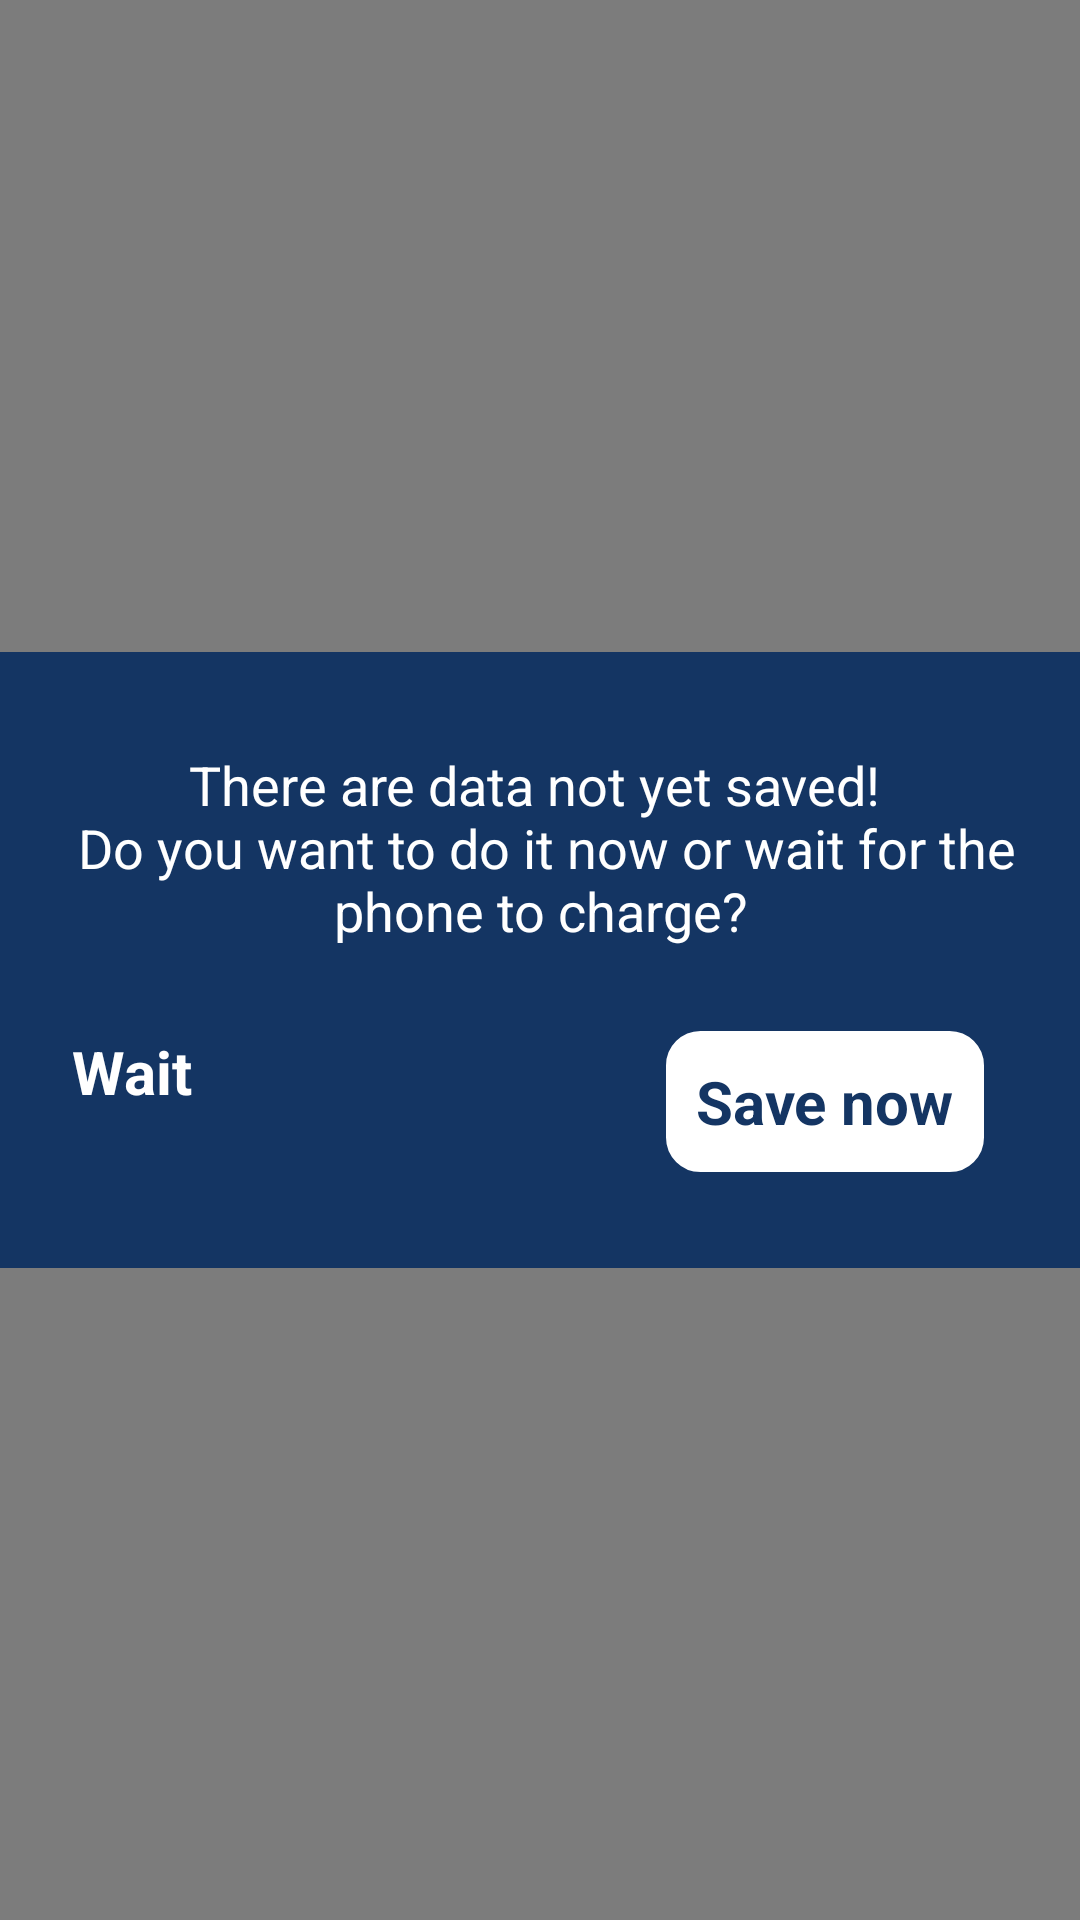

Write the Android layout XML for this screen, with the resource values it uses.
<!-- AndroidManifest.xml: application theme AppTheme -->
<!-- res/layout/popup_send.xml -->
<?xml version="1.0" encoding="utf-8"?>
<androidx.constraintlayout.widget.ConstraintLayout
    xmlns:android="http://schemas.android.com/apk/res/android"
    xmlns:app="http://schemas.android.com/apk/res-auto"
    xmlns:tools="http://schemas.android.com/tools"
    android:id="@+id/popupSend"
    android:layout_width="match_parent"
    android:layout_height="match_parent"
    android:background="@android:drawable/screen_background_dark_transparent">

    <androidx.constraintlayout.widget.ConstraintLayout
        android:layout_width="match_parent"
        android:layout_height="wrap_content"
        android:background="@color/blu_botton"
        app:layout_constraintBottom_toBottomOf="parent"
        app:layout_constraintEnd_toEndOf="parent"
        app:layout_constraintStart_toStartOf="parent"
        app:layout_constraintTop_toTopOf="parent">

        <TextView
            android:id="@+id/textView16"
            android:layout_width="match_parent"
            android:layout_height="wrap_content"
            android:layout_marginTop="32dp"
            android:text="@string/text_popup_question_send"
            android:textAlignment="center"
            android:textColor="@android:color/white"
            android:textSize="18sp"
            app:layout_constraintEnd_toEndOf="parent"
            app:layout_constraintStart_toStartOf="parent"
            app:layout_constraintTop_toTopOf="parent" />

        <Button
            android:id="@+id/btnSaveNow"
            android:layout_width="wrap_content"
            android:layout_height="wrap_content"
            android:layout_marginTop="28dp"
            android:layout_marginEnd="32dp"
            android:layout_marginBottom="32dp"
            android:background="@drawable/button_popup"
            android:text="@string/text_btn_save"
            android:textColor="@color/blu_botton"
            android:textStyle="bold"
            app:layout_constraintBottom_toBottomOf="parent"
            app:layout_constraintEnd_toEndOf="parent"
            app:layout_constraintTop_toBottomOf="@+id/textView16" />

        <Button
            android:id="@+id/btnWait"
            android:layout_width="wrap_content"
            android:layout_height="wrap_content"
            android:layout_marginStart="24dp"
            android:layout_marginTop="28dp"
            android:text="@string/text_btn_wait"
            android:textStyle="bold"
            app:layout_constraintStart_toStartOf="parent"
            app:layout_constraintTop_toBottomOf="@+id/textView16" />

    </androidx.constraintlayout.widget.ConstraintLayout>

</androidx.constraintlayout.widget.ConstraintLayout>
<!-- resources referenced by this layout -->
<resources>
  <color name="blu_botton">#143563</color>
  <!-- drawable button_popup (drawable) -->
  <?xml version="1.0" encoding="utf-8"?>
  <shape xmlns:android="http://schemas.android.com/apk/res/android">
  
      <stroke android:width="3dip" android:color="@color/white_botton" />
      <gradient android:angle="270"
          android:centerColor="@color/white_botton"
          android:endColor="@color/white_botton"
          android:startColor="@color/white_botton" />
      <corners android:radius="10dip"/>
      <padding android:bottom="10dp"/>
      <padding android:left="10dp"/>
      <padding android:right="10dp"/>
      <padding android:top="10dp" />
  
  
  </shape>
  <string name="text_btn_save">Save now</string>
  <string name="text_btn_wait">Wait</string>
  <string name="text_popup_question_send">There are data not yet saved! \n  Do you want to do it now or wait for the phone to charge?</string>
  <style name="AppTheme" parent="Theme.AppCompat.Light.DarkActionBar">
          
          <item name="colorPrimary">@color/colorPrimary</item>
          <item name="colorPrimaryDark">@color/colorPrimaryDark</item>
          <item name="colorAccent">@color/colorAccent</item>
  
          <item name="android:buttonStyle">@style/defaultButton</item>
          <item name="android:seekBarStyle">@style/defaultSeekBar</item>
  
      </style>
  <color name="white_botton">#FFFFFF</color>
  <color name="colorPrimary">#3F51B5</color>
  <color name="colorPrimaryDark">#303F9F</color>
  <color name="colorAccent">#FF4081</color>
  <style name="defaultButton">
          <item name="android:textColor">@color/white_botton</item>
          <item name="android:textSize">@dimen/button_text</item>
          
          
      </style>
  <style name="defaultSeekBar" parent="@style/Widget.AppCompat.SeekBar">
          <item name="colorAccent">@color/colorAccent</item>
      </style>
  <dimen name="button_text">20dp</dimen>
</resources>
